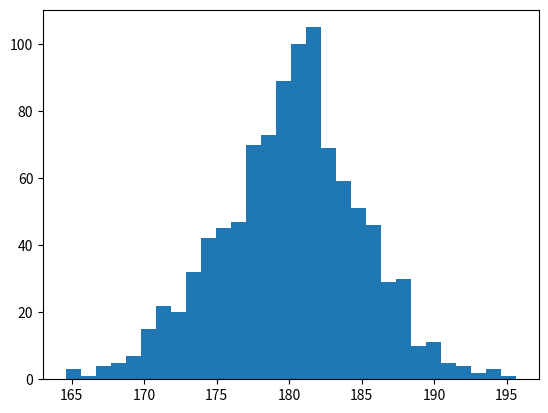

The matplotlib source for this figure:
import numpy as np, statistics as stats
def generate_data( mean, var, size ): data = np.random.normal(mean, var**0.5, size); return data
import matplotlib.pyplot as plt
def calc_stats(data): mean=np.mean(data); median=np.median(data); std_dev=np.std(data); print("Mean:",mean,"Median:",median,"Standard Deviation:",std_dev)
def plot_data(data): plt.hist(data, bins=30) ; plt.show()
def main(): data=generate_data(180, 25, 1000) ; calc_stats(data); plot_data(data)
main()
